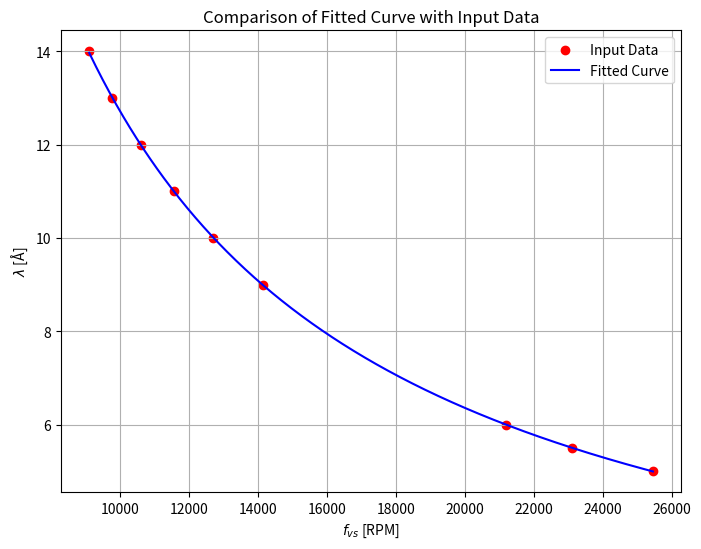

Write Python code to recreate this figure.
import matplotlib.pyplot as plt
import numpy as np
from scipy.optimize import curve_fit

# Maps RPM to wavelength
rpm = np.array(
    [25450, 23100, 21200, 14150, 12700, 11550, 10600, 9750, 9100]
)  # from the test data

wavelengths = np.array([5.0, 5.5, 6.0, 9.0, 10.0, 11.0, 12.0, 13.0, 14.0])
sorted_indices = np.argsort(rpm)
sorted_wavelengths = wavelengths[sorted_indices]
sorted_rpm = rpm[sorted_indices]


# Fits the mapping from RPM to wavelength
def rpm_to_lambda0(x, a, b):
    return a / x + b


popt, _ = curve_fit(rpm_to_lambda0, sorted_rpm, sorted_wavelengths)
popt

# Generate a dense set of RPM values for plotting the fitted curve
rpm_dense = np.linspace(sorted_rpm.min(), sorted_rpm.max(), 500)
fitted_wavelengths = rpm_to_lambda0(rpm_dense, *popt)

# Create the plot
plt.figure(figsize=(8, 6))
plt.scatter(sorted_rpm, sorted_wavelengths, color="red", label="Input Data")
plt.plot(rpm_dense, fitted_wavelengths, color="blue", label="Fitted Curve")
plt.xlabel("$f_{vs}$ [RPM]")
plt.ylabel(r"$\lambda$ [Å]")
plt.title("Comparison of Fitted Curve with Input Data")
plt.legend()
plt.grid(True)
plt.show()